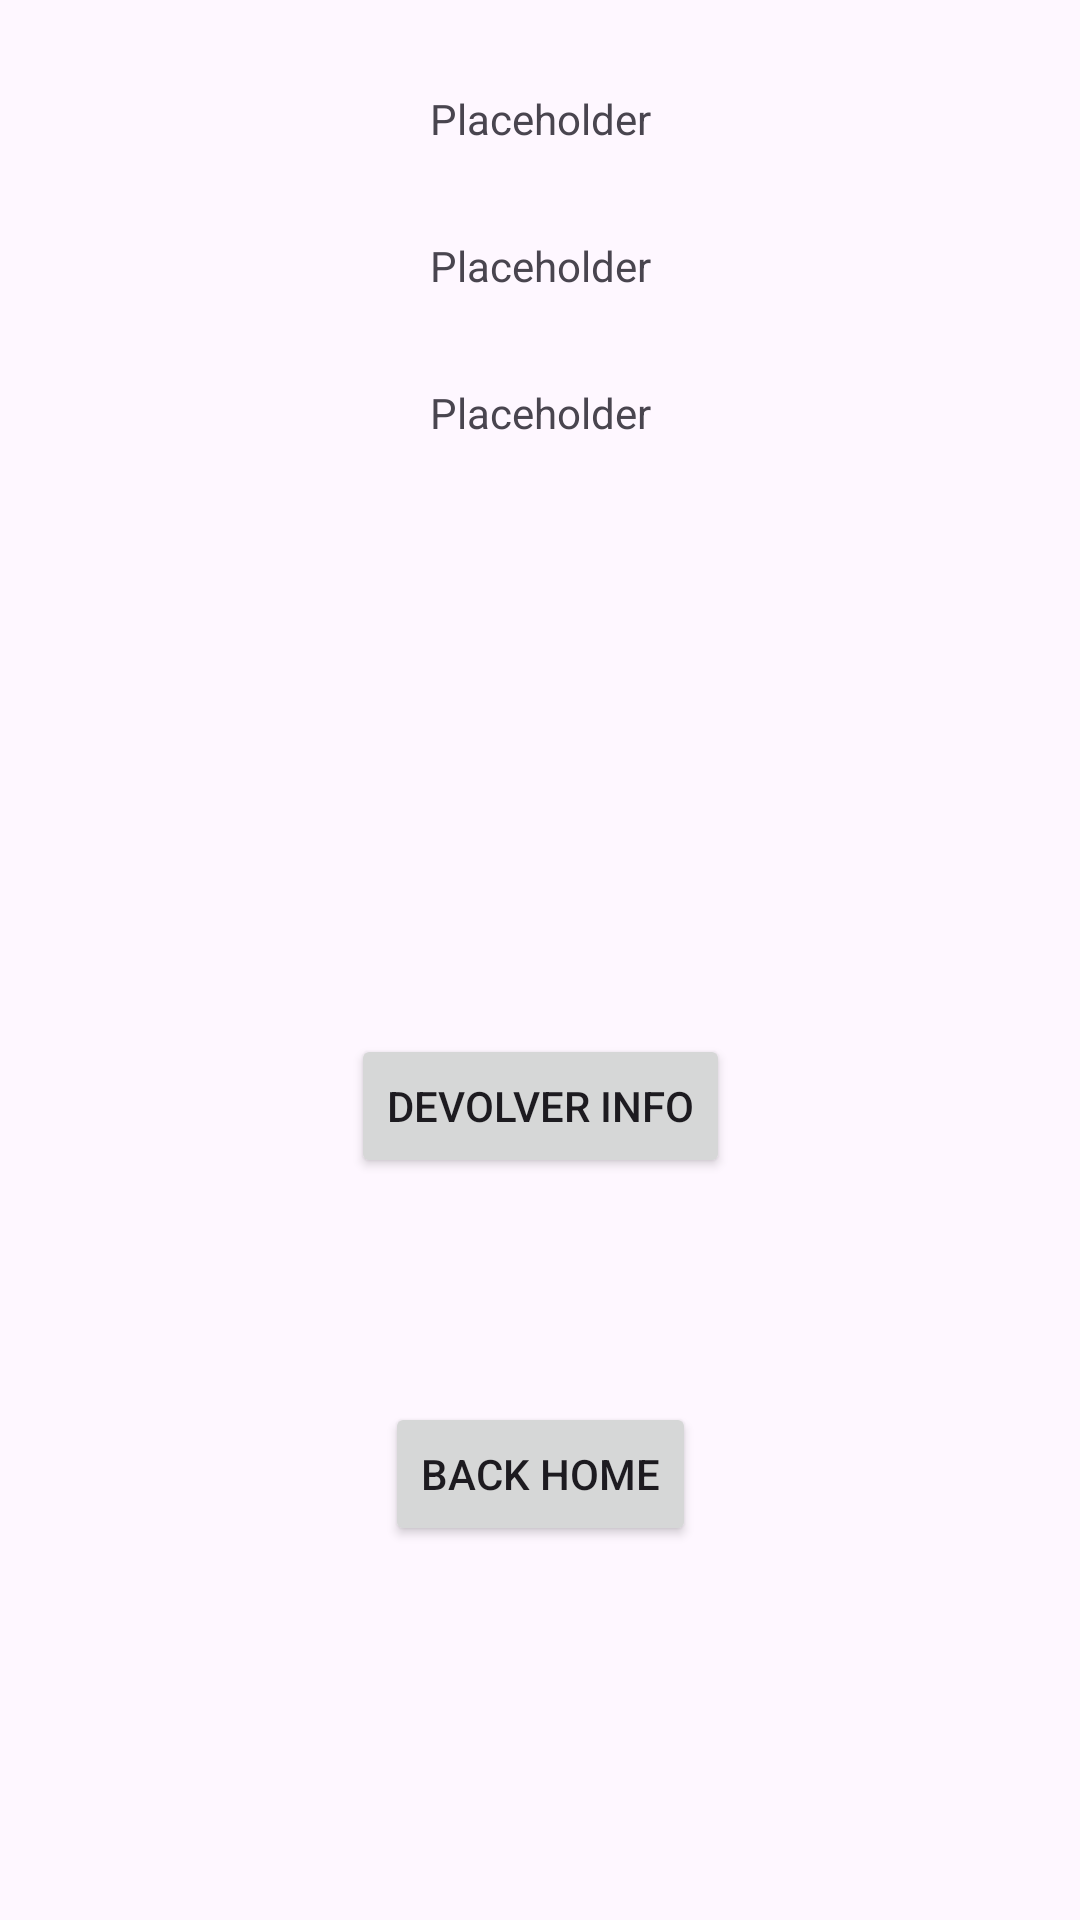

Android layout source for this screen:
<!-- AndroidManifest.xml: application theme Theme.DADM -->
<!-- res/layout/activity_intent_explicito_second.xml -->
<?xml version="1.0" encoding="utf-8"?>
<androidx.constraintlayout.widget.ConstraintLayout xmlns:android="http://schemas.android.com/apk/res/android"
    xmlns:app="http://schemas.android.com/apk/res-auto"
    xmlns:tools="http://schemas.android.com/tools"
    android:layout_width="match_parent"
    android:layout_height="match_parent"
    tools:context=".modulo4.ejercicios.ejercicio1.IntentExplicitoSecondActivity">

    <TextView
        android:id="@+id/tvFirstName"
        android:layout_width="match_parent"
        android:layout_height="wrap_content"
        app:layout_constraintTop_toTopOf="parent"
        app:layout_constraintStart_toStartOf="parent"
        app:layout_constraintEnd_toEndOf="parent"
        android:text="Placeholder"
        android:textAlignment="center"
        android:layout_marginTop="30dp"/>

    <TextView
        android:id="@+id/tvLastName"
        android:layout_width="match_parent"
        android:layout_height="wrap_content"
        app:layout_constraintTop_toBottomOf="@id/tvFirstName"
        app:layout_constraintStart_toStartOf="parent"
        app:layout_constraintEnd_toEndOf="parent"
        android:text="Placeholder"
        android:textAlignment="center"
        android:layout_marginTop="30dp"/>

    <TextView
        android:id="@+id/tvAge"
        android:layout_width="match_parent"
        android:layout_height="wrap_content"
        app:layout_constraintTop_toBottomOf="@id/tvLastName"
        app:layout_constraintStart_toStartOf="parent"
        app:layout_constraintEnd_toEndOf="parent"
        android:text="Placeholder"
        android:textAlignment="center"
        android:layout_marginTop="30dp"/>

    <Button
        android:id="@+id/btnBack"
        android:layout_width="wrap_content"
        android:layout_height="wrap_content"
        android:text="Devolver info"
        android:textAllCaps="true"
        android:layout_marginBottom="50dp"
        app:layout_constraintTop_toBottomOf="@+id/tvAge"
        app:layout_constraintBottom_toBottomOf="parent"
        app:layout_constraintStart_toStartOf="parent"
        app:layout_constraintEnd_toEndOf="parent" />

    <Button
        android:id="@+id/btnHome"
        android:layout_width="wrap_content"
        android:layout_height="wrap_content"
        android:text="Back Home"
        android:textAllCaps="true"
        android:layout_marginBottom="50dp"
        app:layout_constraintTop_toBottomOf="@+id/btnBack"
        app:layout_constraintBottom_toBottomOf="parent"
        app:layout_constraintStart_toStartOf="parent"
        app:layout_constraintEnd_toEndOf="parent" />

</androidx.constraintlayout.widget.ConstraintLayout>
<!-- resources referenced by this layout -->
<resources>
  <style name="Theme.DADM" parent="Base.Theme.DADM" />
  <style name="Base.Theme.DADM" parent="Theme.Material3.DayNight.NoActionBar">
          
          
      </style>
</resources>
